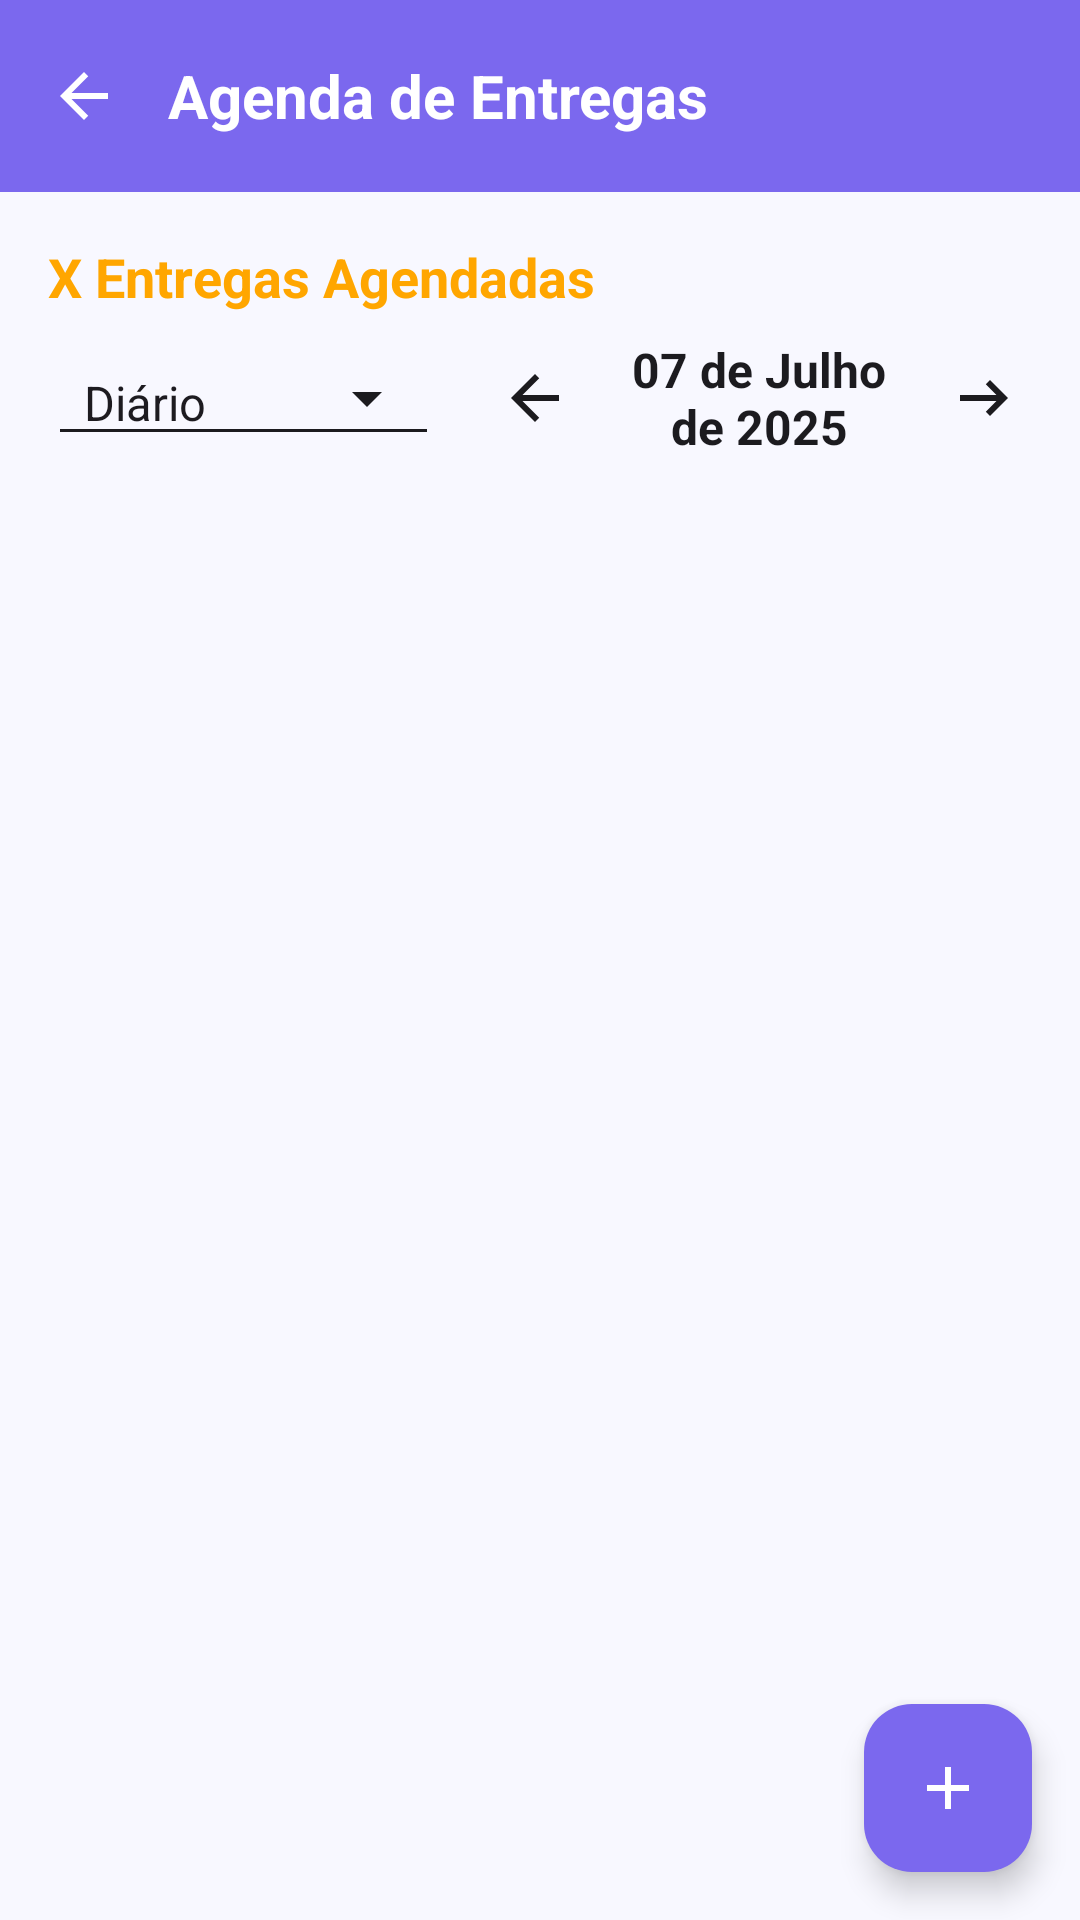

This screen was rendered from an Android layout file. Write that file and the resources it references.
<!-- AndroidManifest.xml: application theme Theme.LojaManager -->
<!-- res/layout/activity_agenda.xml -->
<?xml version="1.0" encoding="utf-8"?>
<RelativeLayout xmlns:android="http://schemas.android.com/apk/res/android"
    xmlns:app="http://schemas.android.com/apk/res-auto"
    xmlns:tools="http://schemas.android.com/tools"
    android:layout_width="match_parent"
    android:layout_height="match_parent"
    android:background="?android:attr/colorBackground"
    tools:context=".AgendaActivity">

    <RelativeLayout
        android:id="@+id/toolbarLayout"
        android:layout_width="match_parent"
        android:layout_height="?attr/actionBarSize"
        android:background="?attr/colorPrimary"
        android:padding="16dp">

        <ImageView
            android:id="@+id/imageViewBackAgenda"
            android:layout_width="24dp"
            android:layout_height="24dp"
            android:layout_centerVertical="true"
            android:src="@drawable/ic_arrow_back"
            app:tint="?attr/colorOnPrimary"
            android:contentDescription="Voltar" />

        <TextView
            android:id="@+id/textViewToolbarTitleAgenda"
            android:layout_width="wrap_content"
            android:layout_height="wrap_content"
            android:layout_marginStart="16dp"
            android:layout_toEndOf="@id/imageViewBackAgenda"
            android:text="Agenda de Entregas"
            android:textColor="?attr/colorOnPrimary"
            android:textSize="20sp"
            android:textStyle="bold"
            android:layout_centerVertical="true" />
    </RelativeLayout>

    <LinearLayout
        android:id="@+id/topInfoLayout"
        android:layout_width="match_parent"
        android:layout_height="wrap_content"
        android:layout_below="@id/toolbarLayout"
        android:orientation="vertical"
        android:padding="16dp">

        <TextView
            android:id="@+id/textViewPedidosPendentesCount"
            android:layout_width="wrap_content"
            android:layout_height="wrap_content"
            android:text="X Entregas Agendadas"
            android:textSize="18sp"
            android:textStyle="bold"
            android:textColor="?attr/colorSecondary"
            android:layout_marginBottom="8dp"
            tools:text="10 Entregas Agendadas" /> <LinearLayout
        android:layout_width="match_parent"
        android:layout_height="wrap_content"
        android:orientation="horizontal"
        android:gravity="center_vertical"
        android:layout_marginBottom="8dp">

        <Spinner
            android:id="@+id/spinnerPeriodSelection"
            android:layout_width="wrap_content"
            android:layout_height="wrap_content"
            android:entries="@array/period_options"
            android:backgroundTint="?attr/colorOnBackground"
            android:popupBackground="?attr/colorSurface"
            style="@style/Widget.AppCompat.Spinner.Underlined" />

        <ImageView
            android:id="@+id/imageViewPreviousPeriod"
            android:layout_width="32dp"
            android:layout_height="32dp"
            android:src="@drawable/ic_arrow_back"
            android:padding="4dp"
            android:layout_marginStart="16dp"
            app:tint="?attr/colorOnBackground"
            android:contentDescription="Período Anterior" />

        <TextView
            android:id="@+id/textViewCurrentPeriod"
            android:layout_width="0dp"
            android:layout_height="wrap_content"
            android:layout_weight="1"
            android:text="07 de Julho de 2025"
            android:textSize="16sp"
            android:textStyle="bold"
            android:gravity="center"
            android:paddingStart="8dp"
            android:paddingEnd="8dp"
            android:textColor="?attr/colorOnBackground" />

        <ImageView
            android:id="@+id/imageViewNextPeriod"
            android:layout_width="32dp"
            android:layout_height="32dp"
            android:src="@drawable/ic_arrow_right"
            android:padding="4dp"
            app:tint="?attr/colorOnBackground"
            android:contentDescription="Próximo Período" />
    </LinearLayout>

    </LinearLayout>

    <androidx.recyclerview.widget.RecyclerView
        android:id="@+id/recyclerViewAgendaPedidos"
        android:layout_width="match_parent"
        android:layout_height="match_parent"
        android:layout_below="@id/topInfoLayout"
        android:paddingStart="8dp"
        android:paddingEnd="8dp"
        android:clipToPadding="false"
        android:paddingBottom="80dp"
        tools:listitem="@layout/item_agenda_pedido" />

    <com.google.android.material.floatingactionbutton.FloatingActionButton
        android:id="@+id/fabAddEntrega"
        android:layout_width="wrap_content"
        android:layout_height="wrap_content"
        android:layout_alignParentEnd="true"
        android:layout_alignParentBottom="true"
        android:layout_margin="16dp"
        android:src="@drawable/ic_add"
        app:tint="?attr/colorOnPrimary"
        app:backgroundTint="?attr/colorPrimary"
        android:contentDescription="Adicionar Nova Entrega" />

</RelativeLayout>
<!-- res/layout/item_agenda_pedido.xml (included above) -->
<?xml version="1.0" encoding="utf-8"?>
<androidx.cardview.widget.CardView xmlns:android="http://schemas.android.com/apk/res/android"
    xmlns:app="http://schemas.android.com/apk/res-auto"
    xmlns:tools="http://schemas.android.com/tools"
    android:layout_width="match_parent"
    android:layout_height="wrap_content"
    android:layout_margin="8dp"
    app:cardCornerRadius="8dp"
    app:cardElevation="4dp"
    app:cardBackgroundColor="?attr/colorSurfaceContainerHigh">

    <LinearLayout
        android:layout_width="match_parent"
        android:layout_height="wrap_content"
        android:orientation="vertical"
        android:padding="16dp">

        <RelativeLayout
            android:layout_width="match_parent"
            android:layout_height="wrap_content"
            android:layout_marginBottom="8dp">

            <TextView
                android:id="@+id/textViewDeliveryDate"
                android:layout_width="wrap_content"
                android:layout_height="wrap_content"
                android:layout_alignParentStart="true"
                android:layout_centerVertical="true"
                android:textSize="16sp"
                android:textStyle="bold"
                android:textColor="?attr/colorPrimary"
                tools:text="Entrega: DD/MM/AAAA" />

            <ImageView
                android:id="@+id/imageViewMenuOptions"
                android:layout_width="32dp"
                android:layout_height="32dp"
                android:src="@drawable/ic_more_vert"
                app:tint="?attr/colorOnSurfaceVariant"
                android:layout_alignParentEnd="true"
                android:layout_centerVertical="true"
                android:clickable="true"
                android:focusable="true"
                android:background="?attr/selectableItemBackgroundBorderless"
                android:contentDescription="Opções do Pedido" /> </RelativeLayout>

        <TextView
            android:id="@+id/textViewClientName"
            android:layout_width="wrap_content"
            android:layout_height="wrap_content"
            android:text="Cliente: Nome do Cliente"
            android:textSize="16sp"
            android:textColor="?attr/colorOnSurface"
            android:layout_marginBottom="4dp" />

        <TextView
            android:id="@+id/textViewClientCode"
            android:layout_width="wrap_content"
            android:layout_height="wrap_content"
            android:text="Cód. Cliente: XXXX"
            android:textSize="14sp"
            android:textColor="?attr/colorOnSurfaceVariant"
            android:layout_marginBottom="8dp" />

        <TextView
            android:id="@+id/textViewSituacaoPedido"
            android:layout_width="wrap_content"
            android:layout_height="wrap_content"
            android:text="Situação: Pendente"
            android:textSize="16sp"
            android:textStyle="bold"
            android:textColor="@color/colorEntregaPendente"
            android:layout_marginBottom="8dp"
            tools:text="Situação: Pago para Entregar"
            tools:textColor="@color/colorEntregaPaga" />

        <LinearLayout
            android:id="@+id/deliveryStatusButtons"
            android:layout_width="match_parent"
            android:layout_height="wrap_content"
            android:orientation="horizontal"
            android:weightSum="2">

            <Button
                android:id="@+id/buttonFinalizarSemSucesso"
                style="@style/Widget.Material3.Button"
                android:layout_width="0dp"
                android:layout_height="wrap_content"
                android:layout_weight="1"
                android:layout_marginEnd="4dp"
                android:text="Falha"
                android:backgroundTint="?attr/colorError"
                android:textColor="?attr/colorOnError"
                android:visibility="gone"
                tools:visibility="visible" />

            <Button
                android:id="@+id/buttonFinalizarComSucesso"
                style="@style/Widget.Material3.Button"
                android:layout_width="0dp"
                android:layout_height="wrap_content"
                android:layout_weight="1"
                android:layout_marginStart="4dp"
                android:text="Entregue"
                android:backgroundTint="?attr/colorTertiary"
                android:textColor="?attr/colorOnTertiary"
                android:visibility="gone"
                tools:visibility="visible" />
        </LinearLayout>

    </LinearLayout>
</androidx.cardview.widget.CardView>
<!-- resources referenced by this layout -->
<resources>
  <string-array name="period_options">
          <item>Diário</item>
          <item>Semanal</item>
          <item>Mensal</item>
      </string-array>
  <color name="colorEntregaPaga">#4CAF50</color>
  <color name="colorEntregaPendente">#FFC107</color>
  <!-- drawable ic_add (drawable) -->
  <vector xmlns:android="http://schemas.android.com/apk/res/android" android:height="24dp" android:tint="#D4B825" android:viewportHeight="24" android:viewportWidth="24" android:width="24dp">
        
      <path android:fillColor="@android:color/white" android:pathData="M19,13h-6v6h-2v-6H5v-2h6V5h2v6h6v2z"/>
      
  </vector>
  <!-- drawable ic_arrow_back (drawable) -->
  <vector xmlns:android="http://schemas.android.com/apk/res/android" android:autoMirrored="true" android:height="24dp" android:tint="#D4B825" android:viewportHeight="24" android:viewportWidth="24" android:width="24dp">
        
      <path android:fillColor="@android:color/white" android:pathData="M20,11H7.83l5.59,-5.59L12,4l-8,8 8,8 1.41,-1.41L7.83,13H20v-2z"/>
      
  </vector>
  <!-- drawable ic_arrow_right (drawable) -->
  <vector xmlns:android="http://schemas.android.com/apk/res/android" android:autoMirrored="true" android:height="24dp" android:tint="#D4B825" android:viewportHeight="960" android:viewportWidth="960" android:width="24dp">
        
      <path android:fillColor="@android:color/white" android:pathData="M560,720L504,662L646,520L160,520L160,440L646,440L504,298L560,240L800,480L560,720Z"/>
      
  </vector>
  <!-- drawable ic_more_vert (drawable) -->
  <vector xmlns:android="http://schemas.android.com/apk/res/android" android:height="24dp" android:tint="#D4B825" android:viewportHeight="24" android:viewportWidth="24" android:width="24dp">
        
      <path android:fillColor="@android:color/white" android:pathData="M12,8c1.1,0 2,-0.9 2,-2s-0.9,-2 -2,-2 -2,0.9 -2,2 0.9,2 2,2zM12,10c-1.1,0 -2,0.9 -2,2s0.9,2 2,2 2,-0.9 2,-2 -0.9,-2 -2,-2zM12,16c-1.1,0 -2,0.9 -2,2s0.9,2 2,2 2,-0.9 2,-2 -0.9,-2 -2,-2z"/>
      
  </vector>
  <style name="Theme.LojaManager" parent="Base.Theme.LojaManager" />
  <color name="md_theme_primary">#7B68EE</color>
  <color name="md_theme_onPrimary">#FFFFFF</color>
  <color name="md_theme_primaryContainer">#E0CCFF</color>
  <color name="md_theme_onPrimaryContainer">#22005D</color>
  <color name="md_theme_secondary">#FFA600</color>
  <color name="md_theme_onSecondary">#212121</color>
  <color name="md_theme_secondaryContainer">#FFDE91</color>
  <color name="md_theme_onSecondaryContainer">#2C1900</color>
  <color name="md_theme_tertiary">#66BB6A</color>
  <color name="md_theme_onTertiary">#212121</color>
  <color name="md_theme_tertiaryContainer">#C8E6C9</color>
  <color name="md_theme_onTertiaryContainer">#002107</color>
  <color name="md_theme_error">#B00020</color>
  <color name="md_theme_onError">#FFFFFF</color>
  <color name="md_theme_errorContainer">#F8D7DA</color>
  <color name="md_theme_onErrorContainer">#2C0001</color>
  <color name="md_theme_background">#F8F8FF</color>
  <color name="md_theme_onBackground">#1C1B1F</color>
  <color name="md_theme_surface">#FFFFFF</color>
  <color name="md_theme_onSurface">#1C1B1F</color>
  <color name="md_theme_surfaceVariant">#E7E0EC</color>
  <color name="md_theme_onSurfaceVariant">#49454E</color>
</resources>
